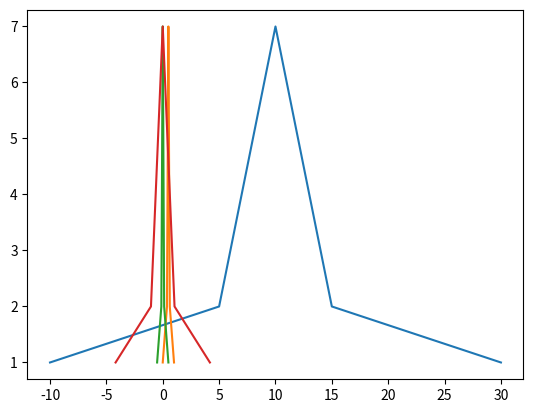

Here is the Python script that generated this plot:
import numpy as np
import matplotlib.pyplot as plt

l=[-10, 5, 5, 6, 6, 6, 7, 7, 7, 7, 8, 8, 8, 8, 8, 9, 9, 9, 9, 9, 9, 10, 10, 10, 10, 10, 10, 10, 11, 11, 11, 11, 11, 11, 12, 12, 12, 12, 12, 13, 13, 13, 13, 14, 14, 14, 15, 15, 30]

# 归一化0到1
'''x_=(x−x_min)/(x_max−x_min)'''
def normalization_0_1(data):
    min = np.min(data)
    max = np.max(data)
    new_l = []
    for i in range(len(l)):
        new_l.append((float(l[i])-min)/(float(max - min)))
    return new_l

# 归一化-1到1
'''x_=(x−x_mean)/(x_max−x_min)'''
def normalization__1_1(data):
    mean = np.mean(data)
    min = np.min(data)
    max = np.max(data)
    new_l = []
    for i in range(len(l)):
        new_l.append((float(l[i])-mean)/(float(max - min)))
    return new_l

# 标准化
'''x∗=(x−μ)/σ'''
def z_score(data):
    mean = np.mean(data)
    sum = 0
    for i in range(len(l)):
        sum += float(l[i] - mean) * float(l[i] - mean)
    sum = sum / len(l)
    s = np.sqrt(sum)
    new_l = []
    for i in range(len(l)):
        new_l.append((float(l[i])-mean)/s)
    return new_l

count = []
for i in range(len(l)):
    count.append(l.count(l[i]))

plt.plot(l, count)
plt.plot(normalization_0_1(l), count)
plt.plot(normalization__1_1(l), count)
plt.plot(z_score(l), count)
plt.show()

